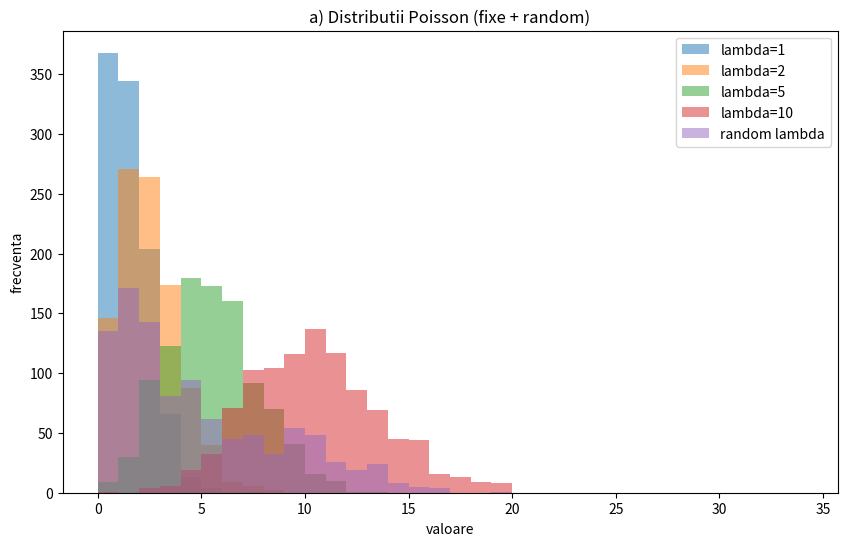
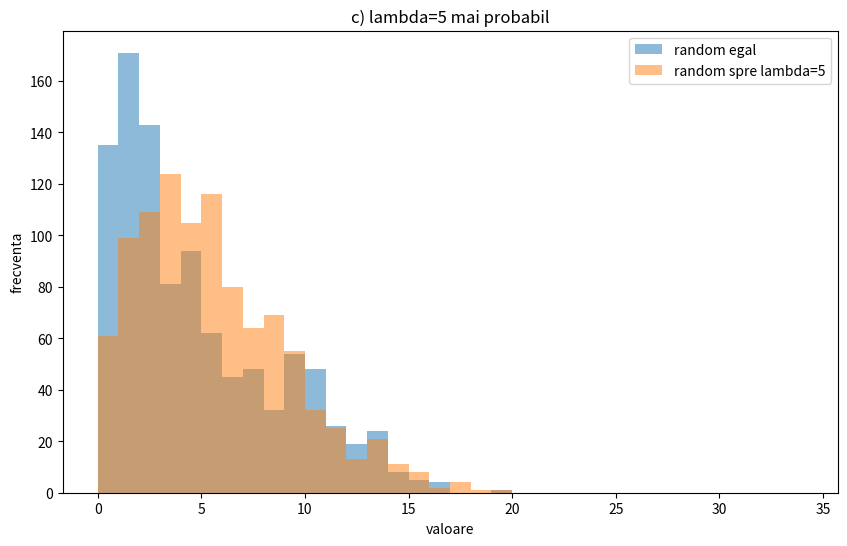

Write the Python code that produced these figures, in order.
import numpy as np
import matplotlib.pyplot as plt

# 1)
x1 = np.random.poisson(1, 1000)
x2 = np.random.poisson(2, 1000)
x3 = np.random.poisson(5, 1000)
x4 = np.random.poisson(10, 1000)

# 2)
L = [1, 2, 5, 10]
rand_eq = np.array([np.random.poisson(np.random.choice(L)) for _ in range(1000)])

# a)
plt.figure(figsize=(10,6))
plt.hist(x1, bins=range(0,35), alpha=0.5, label="lambda=1")
plt.hist(x2, bins=range(0,35), alpha=0.5, label="lambda=2")
plt.hist(x3, bins=range(0,35), alpha=0.5, label="lambda=5")
plt.hist(x4, bins=range(0,35), alpha=0.5, label="lambda=10")
plt.hist(rand_eq, bins=range(0,35), alpha=0.5, label="random lambda")
plt.legend()
plt.title("a) Distributii Poisson (fixe + random)")
plt.xlabel("valoare")
plt.ylabel("frecventa")
plt.show()

# b)
print("b) Distributiile fixe sunt stranse in jurul valorii lambda lor.")
print("Cea random e mai lata, combina toate formele.")
print("Cand lambda variaza, distributia devine mai raspandita, incertitudine mai mare.")

# c)
w = [0.1, 0.1, 0.6, 0.2]  # lambda=5 mai probabil
rand_w = np.array([np.random.poisson(np.random.choice(L, p=w)) for _ in range(1000)])

plt.figure(figsize=(10,6))
plt.hist(rand_eq, bins=range(0,35), alpha=0.5, label="random egal")
plt.hist(rand_w, bins=range(0,35), alpha=0.5, label="random spre lambda=5")
plt.legend()
plt.title("c) lambda=5 mai probabil")
plt.xlabel("valoare")
plt.ylabel("frecventa")
plt.show()
